Run: headless pygame with SDL's dummy video driver; simulated clock (each Clock.tick advances the game by its frame time, no real sleeping); random seed 0; keys injected as events and as key.get_pressed() state; no mouse input.
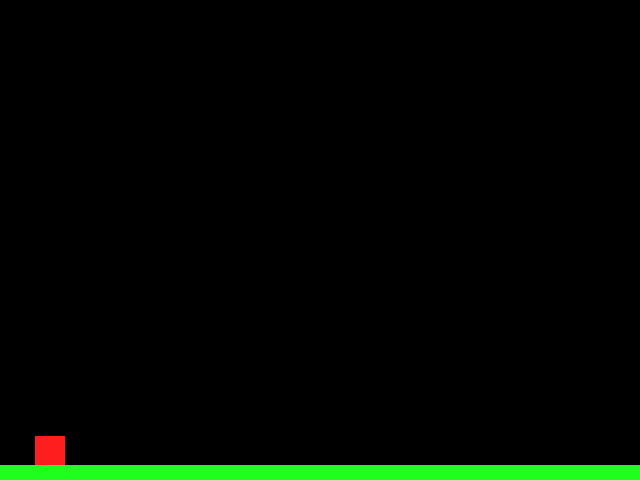
Frame 1 of 4 · flips 1–60 · no input
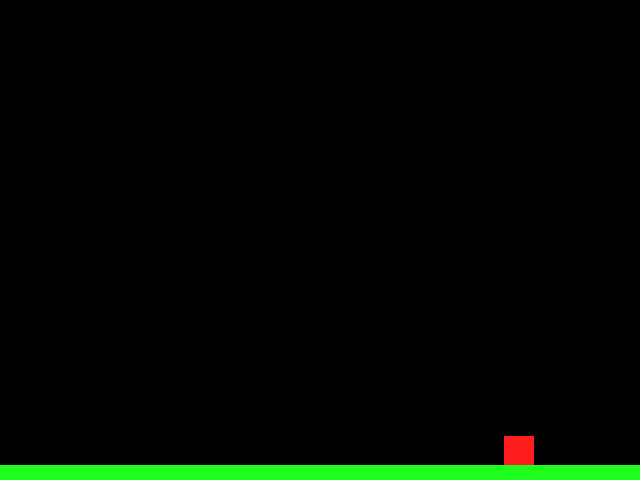
Frame 2 of 4 · flips 61–180 · tapped SPACE, RETURN · held RIGHT (→), D
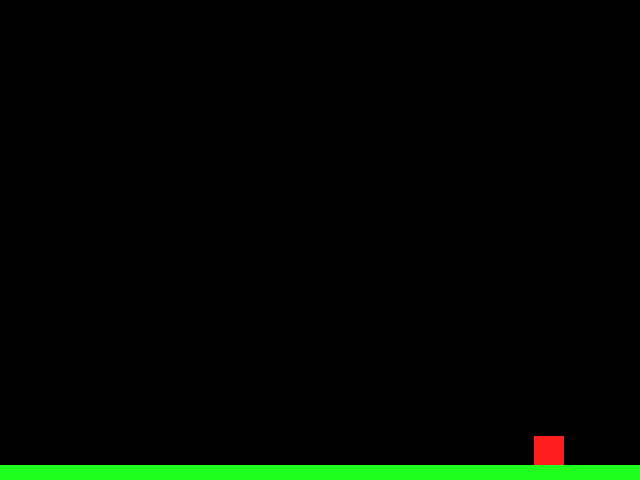
Frame 3 of 4 · flips 181–300 · held DOWN (↓), S
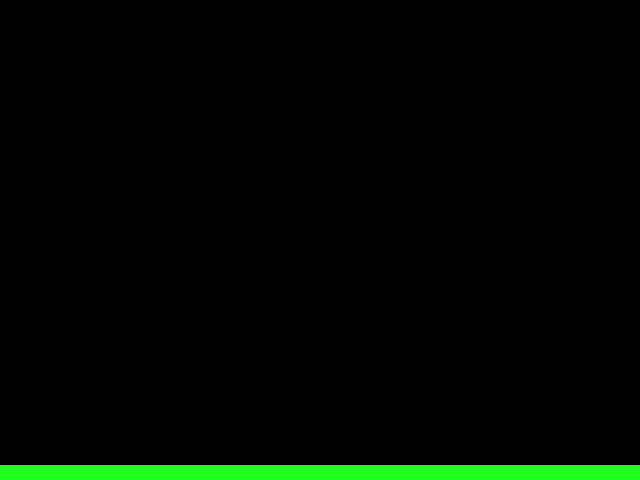
Frame 4 of 4 · flips 301–420 · held LEFT (←), A, UP (↑), W

The pygame program that drew these frames:

import sys
import pygame
import pygame.locals

pygame.init()

FramePerSec = pygame.time.Clock()

SIZE = WIDTH, HEIGHT = 640, 480
FPS = 60
ACC = 0.5
FRIC = -0.12
GRAV = 0.5
JUMPSPEED = -10

screen = pygame.display.set_mode(SIZE)
pygame.display.set_caption('Eld och vatten')


class MyVec:
    def __init__(self, x, y):
        self.x = x
        self.y = y

    def __add__(self, other):
        newx = self.x + other.x
        newy = self.y + other.y
        return MyVec(newx, newy)

    def int_tuple(self):
        return (int(self.x), int(self.y))


class Platform(pygame.sprite.Sprite):
    def __init__(self):
        super().__init__()
        self.surf = pygame.Surface((WIDTH, 15))
        self.surf.fill((30, 255, 30))
        self.rect = self.surf.get_rect(bottomleft=(0, HEIGHT))


class Player(pygame.sprite.Sprite):
    def __init__(self):
        super().__init__()
        self.surf = pygame.Surface((30, 30))
        self.surf.fill((255, 30, 30))
        self.rect = self.surf.get_rect()
        self.pos = MyVec(50, 385)
        self.vel = MyVec(0, 0)
        self.acc = MyVec(0, 0)

    def control(self):
        self.acc = MyVec(0, GRAV)

        pressed_keys = pygame.key.get_pressed()

        if pressed_keys[pygame.locals.K_LEFT]:
            self.acc.x = -ACC
        if pressed_keys[pygame.locals.K_RIGHT]:
            self.acc.x = ACC
        if pressed_keys[pygame.locals.K_UP]:
            self.jump()
        self.acc.x += self.vel.x * FRIC
        self.vel += self.acc
        self.pos += self.vel

        self.pos.x = min(self.pos.x, WIDTH)
        self.pos.x = max(self.pos.x, 0)

        self.rect.midbottom = self.pos.int_tuple()

    def jump(self):
        self.vel.y = JUMPSPEED

    def update(self, platforms):
        hits = pygame.sprite.spritecollide(self, platforms, False)
        if hits:
            self.pos.y = hits[0].rect.top + 1
            self.vel.y = 0


eldpojke = Player()
mark = Platform()

all_sprites = pygame.sprite.Group((eldpojke, mark))
platforms = pygame.sprite.Group((mark,))

while True:
    for event in pygame.event.get():
        if event.type == pygame.QUIT:
            pygame.quit()
            sys.exit()
    screen.fill((0, 0, 0))
    eldpojke.control()
    eldpojke.update(platforms)
    for entity in all_sprites:
        screen.blit(entity.surf, entity.rect)
    pygame.display.update()
    FramePerSec.tick(FPS)
